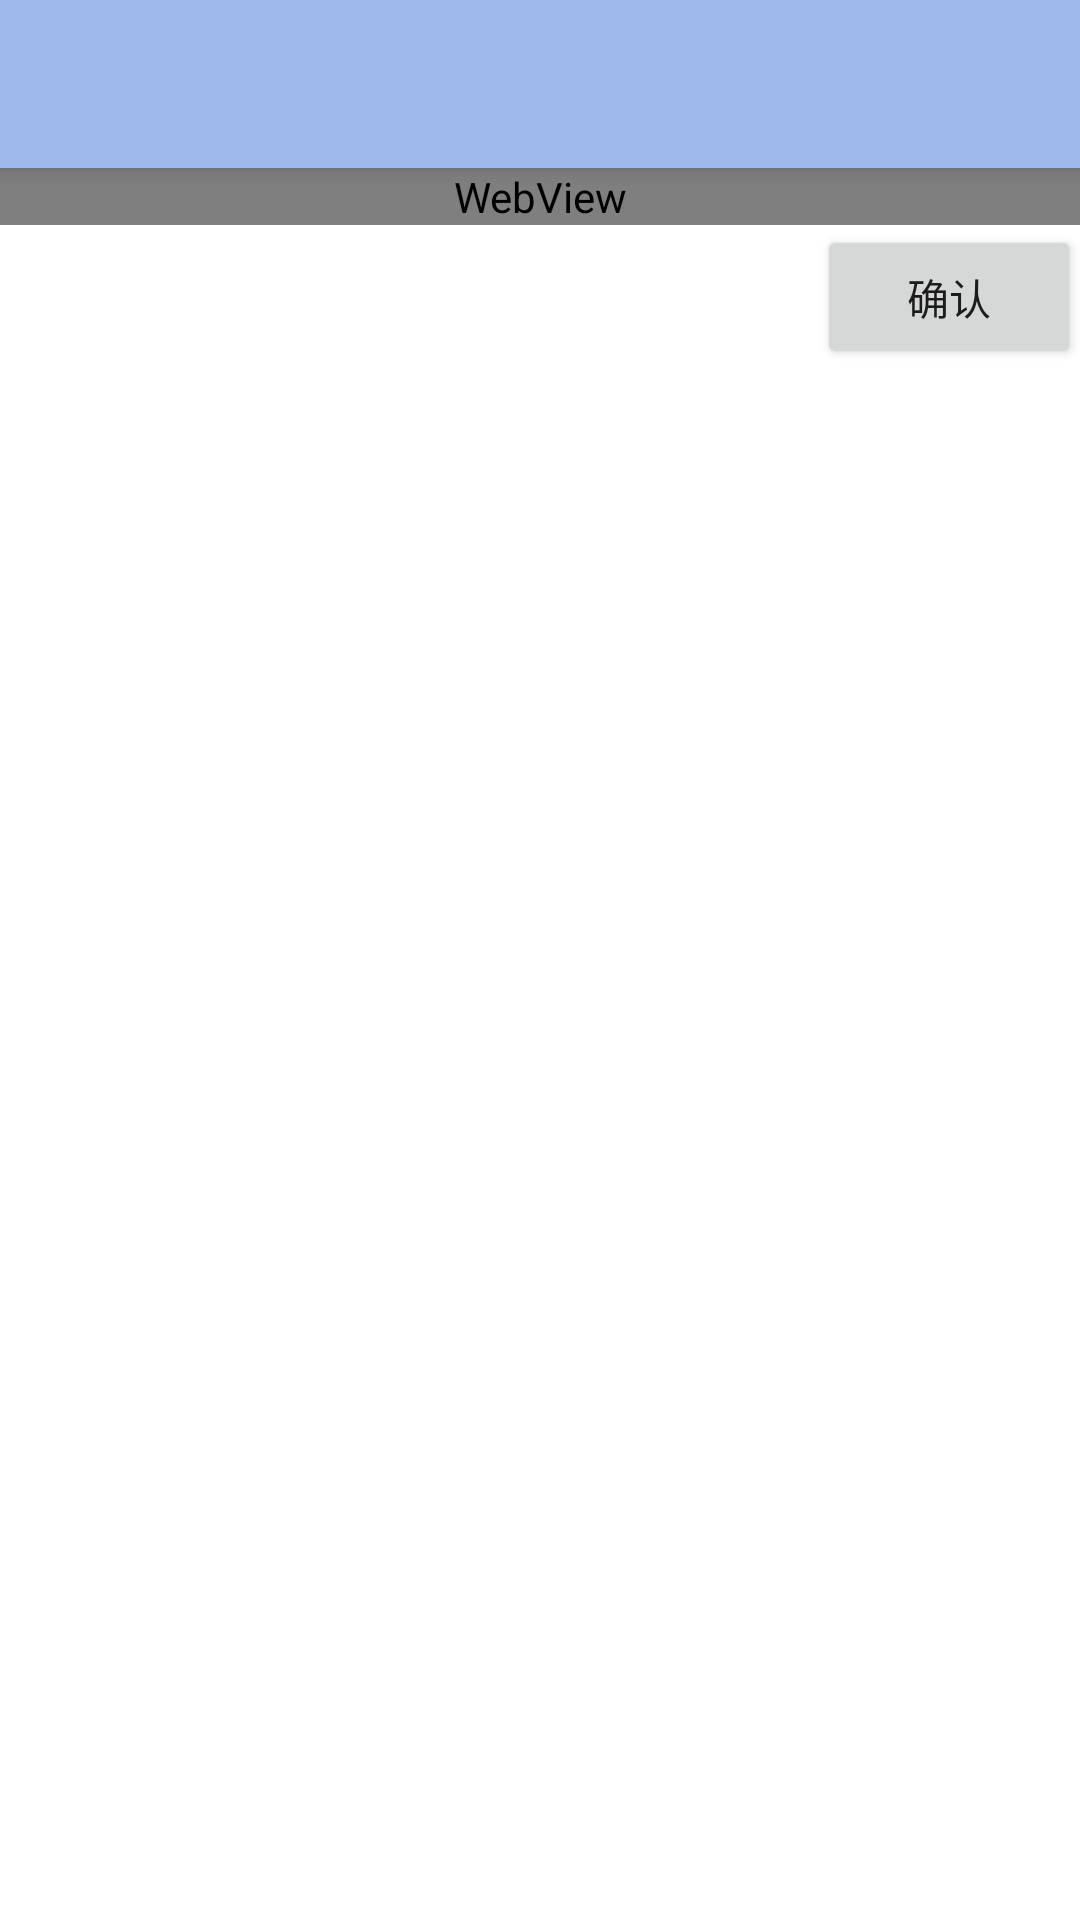

Android layout source for this screen:
<!-- AndroidManifest.xml: application theme AppTheme -->
<!-- res/layout/activity_help.xml -->
<?xml version="1.0" encoding="utf-8"?>
<androidx.coordinatorlayout.widget.CoordinatorLayout xmlns:android="http://schemas.android.com/apk/res/android"
    xmlns:app="http://schemas.android.com/apk/res-auto"
    xmlns:tools="http://schemas.android.com/tools"
    android:layout_width="match_parent"
    android:layout_height="match_parent"
    tools:context=".Help">

    <com.google.android.material.appbar.AppBarLayout
        android:layout_width="match_parent"
        android:layout_height="wrap_content"
        android:theme="@style/AppTheme.AppBarOverlay">

        <androidx.appcompat.widget.Toolbar
            android:id="@+id/toolbar"
            android:layout_width="match_parent"
            android:layout_height="?attr/actionBarSize"
            android:background="?attr/colorPrimary"
            app:popupTheme="@style/AppTheme.PopupOverlay" />

    </com.google.android.material.appbar.AppBarLayout>

    <include layout="@layout/content_help" />

</androidx.coordinatorlayout.widget.CoordinatorLayout>
<!-- res/layout/content_help.xml (included above) -->
<?xml version="1.0" encoding="utf-8"?>
<RelativeLayout xmlns:android="http://schemas.android.com/apk/res/android"
    xmlns:app="http://schemas.android.com/apk/res-auto"
    xmlns:tools="http://schemas.android.com/tools"
    android:layout_width="match_parent"
    android:layout_height="match_parent"
    app:layout_behavior="@string/appbar_scrolling_view_behavior"
    android:background="#ffffff"
    android:paddingBottom="@dimen/activity_vertical_margin"
    android:paddingLeft="@dimen/activity_horizontal_margin"
    android:paddingRight="@dimen/activity_horizontal_margin"
    android:paddingTop="@dimen/activity_vertical_margin"
    tools:showIn="@layout/activity_help">

    <WebView
        android:id="@+id/webView1"
        android:layout_width="match_parent"
        android:layout_height="wrap_content">

    </WebView>
    <Button
        android:id="@+id/aboutexit"
        android:layout_width="wrap_content"
        android:layout_height="wrap_content"
        android:layout_alignParentEnd="true"
        android:layout_below="@id/webView1"
        android:text="确认"/>

</RelativeLayout>
<!-- resources referenced by this layout -->
<resources>
  <style name="AppTheme.AppBarOverlay" parent="ThemeOverlay.AppCompat.Dark.ActionBar" />
  <style name="AppTheme.PopupOverlay" parent="ThemeOverlay.AppCompat.Light" />
  <style name="AppTheme" parent="Theme.AppCompat.Light.DarkActionBar">
          
          <item name="colorPrimary">@color/colorPrimary</item>
          <item name="colorPrimaryDark">@color/colorPrimaryDark</item>
          <item name="colorAccent">@color/colorAccent</item>
      </style>
  <color name="colorPrimary">#A0B9EC</color>
  <color name="colorPrimaryDark">#004B57</color>
  <color name="colorAccent">#E5F8F6</color>
</resources>
